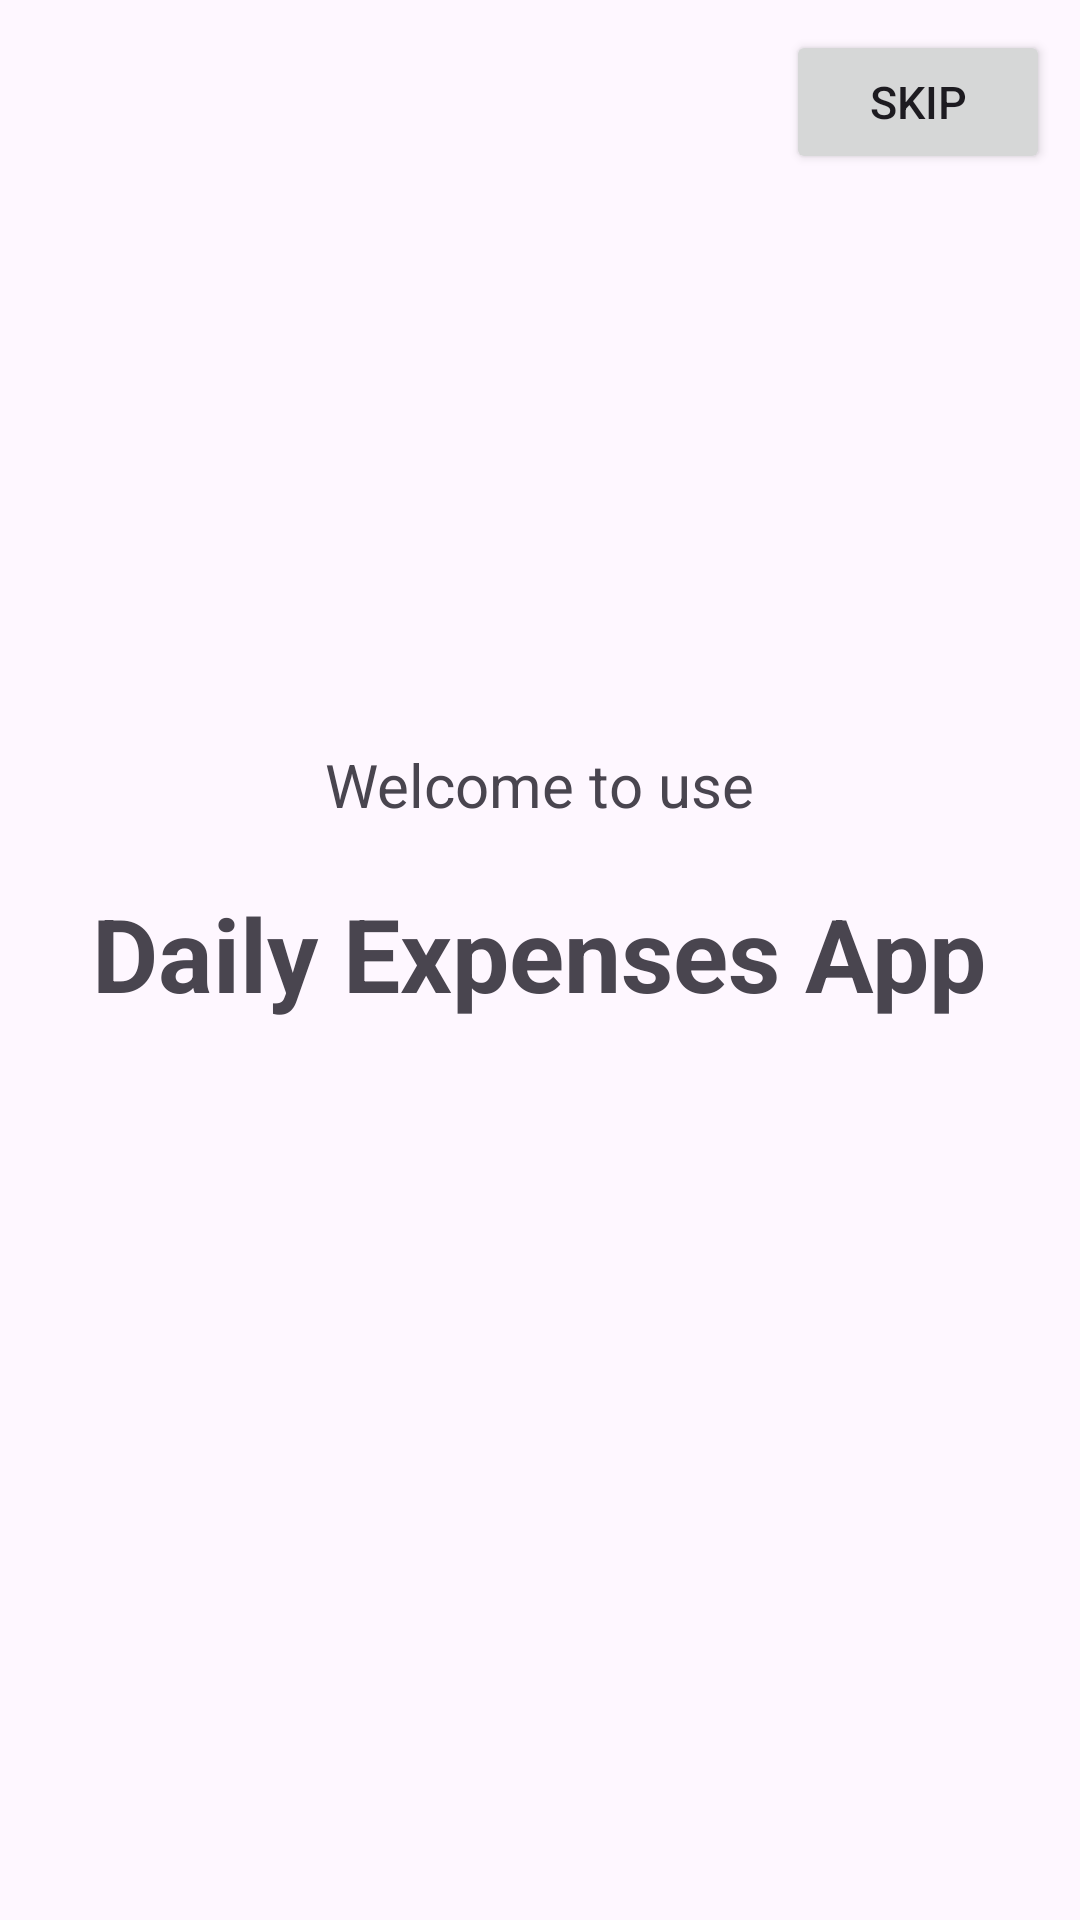

Android layout source for this screen:
<!-- AndroidManifest.xml: application theme Theme.DailyExpense3 -->
<!-- res/layout/activity_splash_screen.xml -->
<?xml version="1.0" encoding="utf-8"?>
<LinearLayout
xmlns:android="http://schemas.android.com/apk/res/android"
xmlns:app="http://schemas.android.com/apk/res-auto"
xmlns:tools="http://schemas.android.com/tools"
android:id="@+id/main"
android:layout_width="match_parent"
android:layout_height="match_parent"
tools:context=".SplashScreenActivity">

<LinearLayout
    android:layout_width="match_parent"
    android:layout_height="wrap_content"
    android:orientation="vertical"

    >
    <Button
        android:layout_width="wrap_content"
        android:layout_height="wrap_content"
        android:layout_gravity="right"
        android:text="Skip"
        android:textSize="15sp"
        android:layout_marginTop="10dp"
        android:layout_marginRight="10dp"
        android:id="@+id/splash_skip"
        />
    <TextView
        android:id="@+id/splash_subTitle"
        android:layout_width="wrap_content"
        android:layout_height="wrap_content"
        android:text="Welcome to use"
        android:textSize="20sp"
        android:padding="20dp"
        android:layout_gravity="center"
        android:layout_marginTop="170dp"

        />
    <TextView
        android:id="@+id/splash_Title"
        android:layout_width="wrap_content"
        android:layout_height="wrap_content"
        android:text="Daily Expenses App"
        android:textSize="34sp"
        android:textStyle="bold"
        android:layout_gravity="center"
        />


</LinearLayout>



</LinearLayout>
<!-- resources referenced by this layout -->
<resources>
  <style name="Theme.DailyExpense3" parent="Base.Theme.DailyExpense3" />
  <style name="Base.Theme.DailyExpense3" parent="Theme.Material3.DayNight.NoActionBar">
          
          
  
      </style>
</resources>
